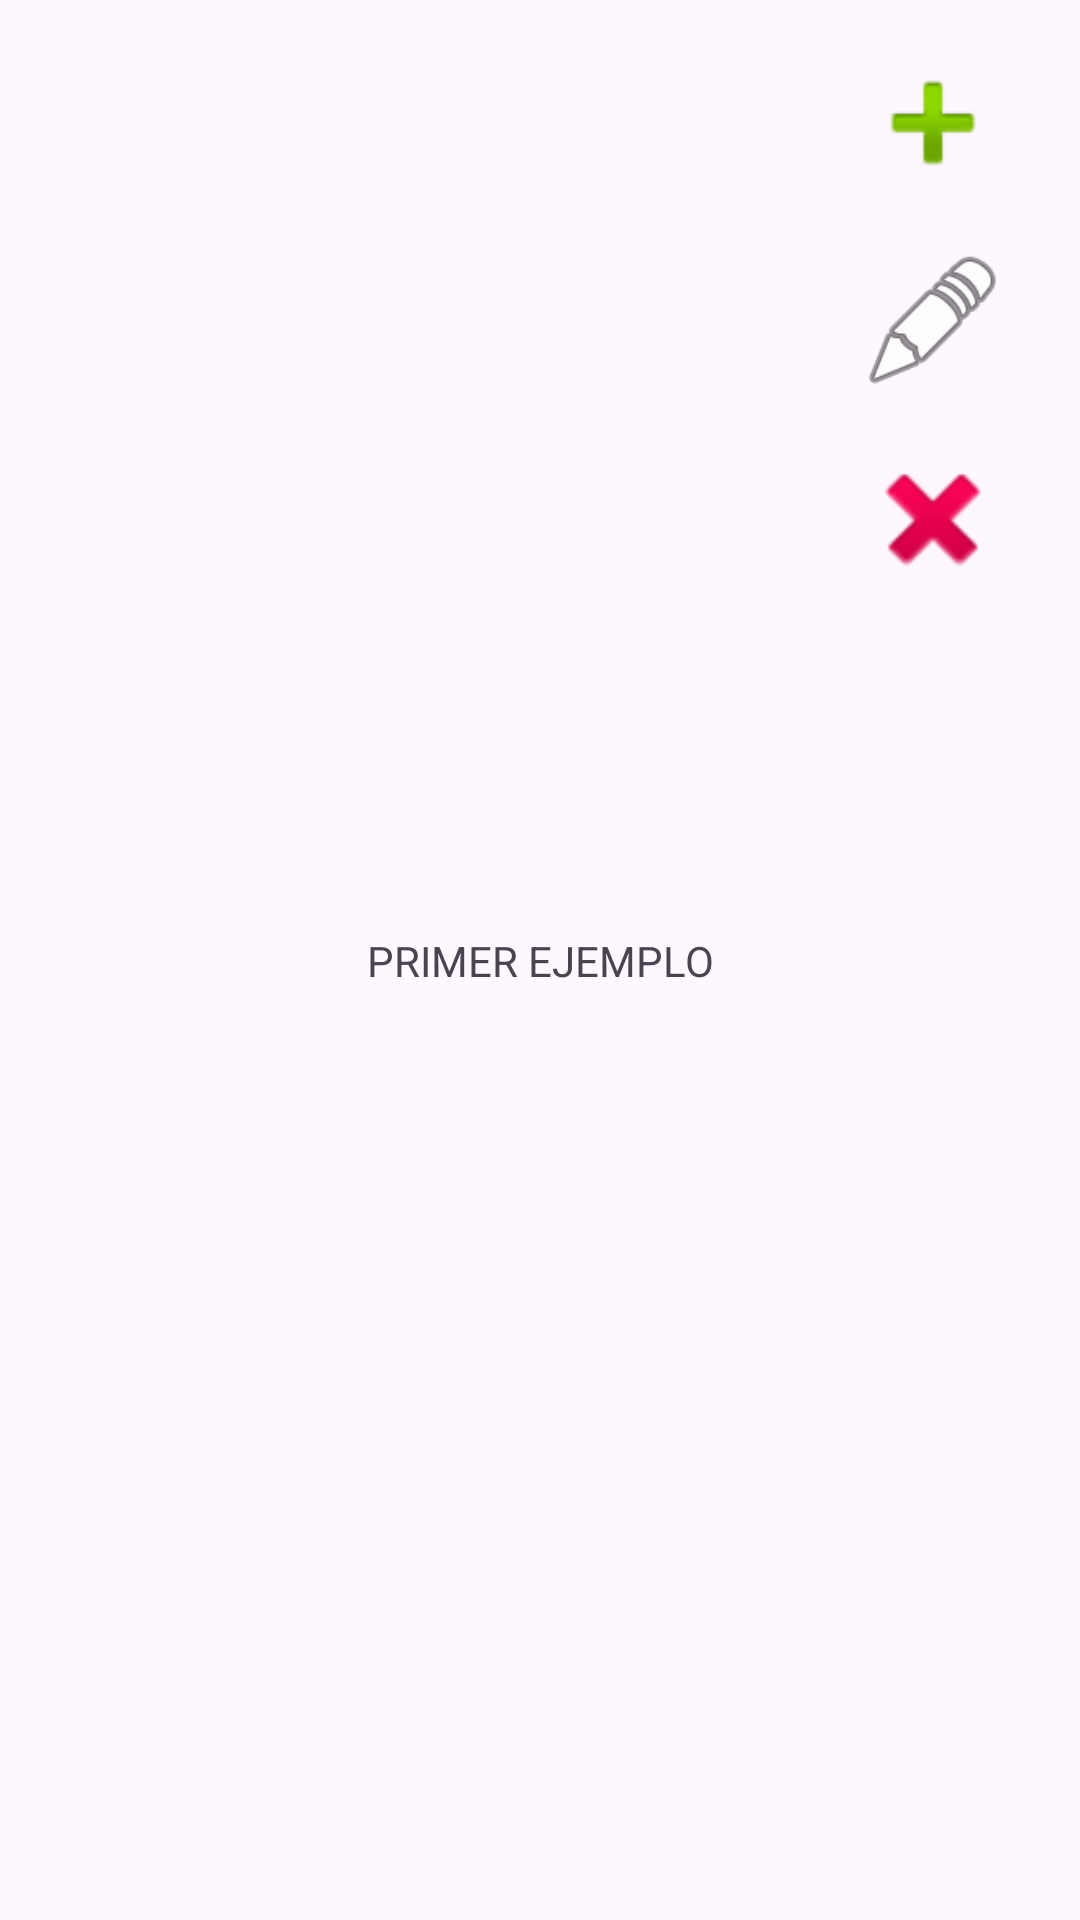

Layout XML and referenced resources for this Android screen:
<!-- AndroidManifest.xml: application theme Theme.SimulacionCrudTrue -->
<!-- res/layout/activity_main.xml -->
<?xml version="1.0" encoding="utf-8"?>
<androidx.constraintlayout.widget.ConstraintLayout xmlns:android="http://schemas.android.com/apk/res/android"
    xmlns:app="http://schemas.android.com/apk/res-auto"
    xmlns:tools="http://schemas.android.com/tools"
    android:id="@+id/main"
    android:layout_width="match_parent"
    android:layout_height="match_parent"
    tools:context=".Views.MainActivity">

    <TextView
        android:id="@+id/textView"
        android:layout_width="wrap_content"
        android:layout_height="wrap_content"
        android:text="PRIMER EJEMPLO"
        app:layout_constraintBottom_toBottomOf="parent"
        app:layout_constraintEnd_toEndOf="parent"
        app:layout_constraintStart_toStartOf="parent"
        app:layout_constraintTop_toTopOf="parent" />

    <ImageView
        android:id="@+id/iv_add"
        android:layout_width="50dp"
        android:layout_height="50dp"
        android:layout_marginTop="16dp"
        android:layout_marginEnd="24dp"
        android:src="@android:drawable/ic_input_add"
        app:layout_constraintEnd_toEndOf="parent"
        app:layout_constraintTop_toTopOf="parent" />

    <ImageView
        android:id="@+id/iv_edit"
        android:layout_width="50dp"
        android:layout_height="50dp"
        android:layout_marginTop="16dp"
        android:layout_marginEnd="24dp"
        android:src="@android:drawable/ic_menu_edit"
        app:layout_constraintEnd_toEndOf="parent"
        app:layout_constraintTop_toBottomOf="@+id/iv_add" />

    <ImageView
        android:id="@+id/iv_del"
        android:layout_width="50dp"
        android:layout_height="50dp"
        android:layout_marginTop="16dp"
        android:layout_marginEnd="24dp"
        android:src="@android:drawable/ic_delete"
        app:layout_constraintEnd_toEndOf="parent"
        app:layout_constraintTop_toBottomOf="@+id/iv_edit" />

</androidx.constraintlayout.widget.ConstraintLayout>
<!-- resources referenced by this layout -->
<resources>
  <style name="Theme.SimulacionCrudTrue" parent="Base.Theme.SimulacionCrudTrue" />
  <style name="Base.Theme.SimulacionCrudTrue" parent="Theme.Material3.DayNight.NoActionBar">
          
          
      </style>
</resources>
